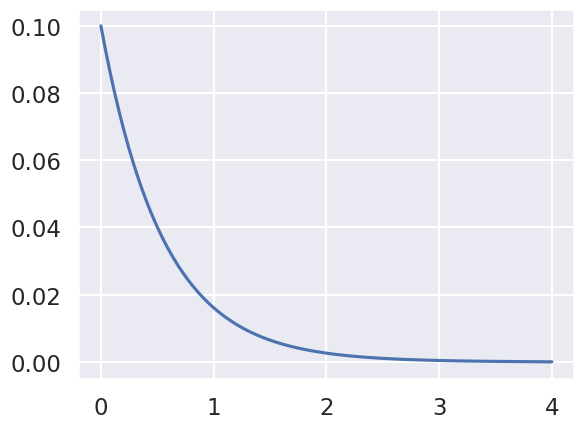
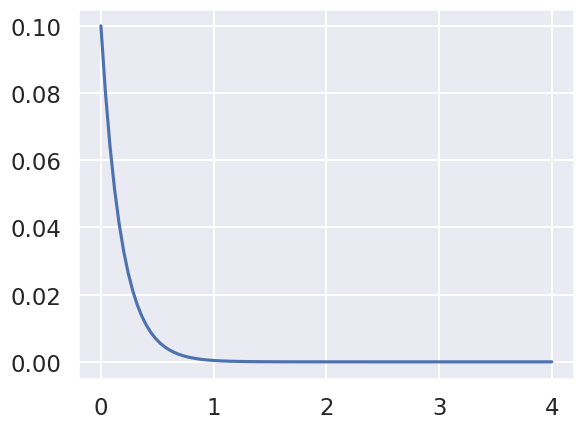

Write Python code to recreate these figures, in order.
# This is an example on how to handle fixed and changing params
import numpy as np
import seaborn as sns
import matplotlib.pyplot as plt
from scipy.integrate import solve_bvp
sns.set()
sns.set_context("talk")

def deriv(t, y, params, fixed_params):
    ### BEGIN SOLUTION
    return [y[1], fixed_params[1]*y[0]/fixed_params[0] - fixed_params[2]*y[1]]
    ### END SOLUTION
    

def bc(ya, yb, params, fixed_params):
    ### BEGIN SOLUTION
    return [ya[0]-0.1, yb[0], ya[1] - params[0]] # change the initial velocity
    ### END SOLUTION
    

def mysolve_bvp(x, y0, params, fixed_params):
    ### BEGIN SOLUTION
    sol = solve_bvp(lambda x, y0, params: deriv(x, y0, params, fixed_params), # model it as a 3-arg funtion, does not change fixed_params
                    lambda ya, yb, params: bc(ya, yb, params, fixed_params),  # model it as a 3-arg funtion, does not change fixed_params
                    x, y0, p=params, 
                    verbose=2) # print more info
    ### END SOLUTION
    
    return sol

for PARAMS in [np.array([1.5e-6, 5e-6, 0.0]), np.array([1.5e-6, 5e-6, 4.8920])]:
    x = np.linspace(0, 4.0, 100)
    y0 = np.ones((2, x.size))
    sol = mysolve_bvp(x, y0, np.array([1.0]), PARAMS)
    fig, ax = plt.subplots()
    ax.plot(sol.x, sol.y[0])
    print(sol.p)
